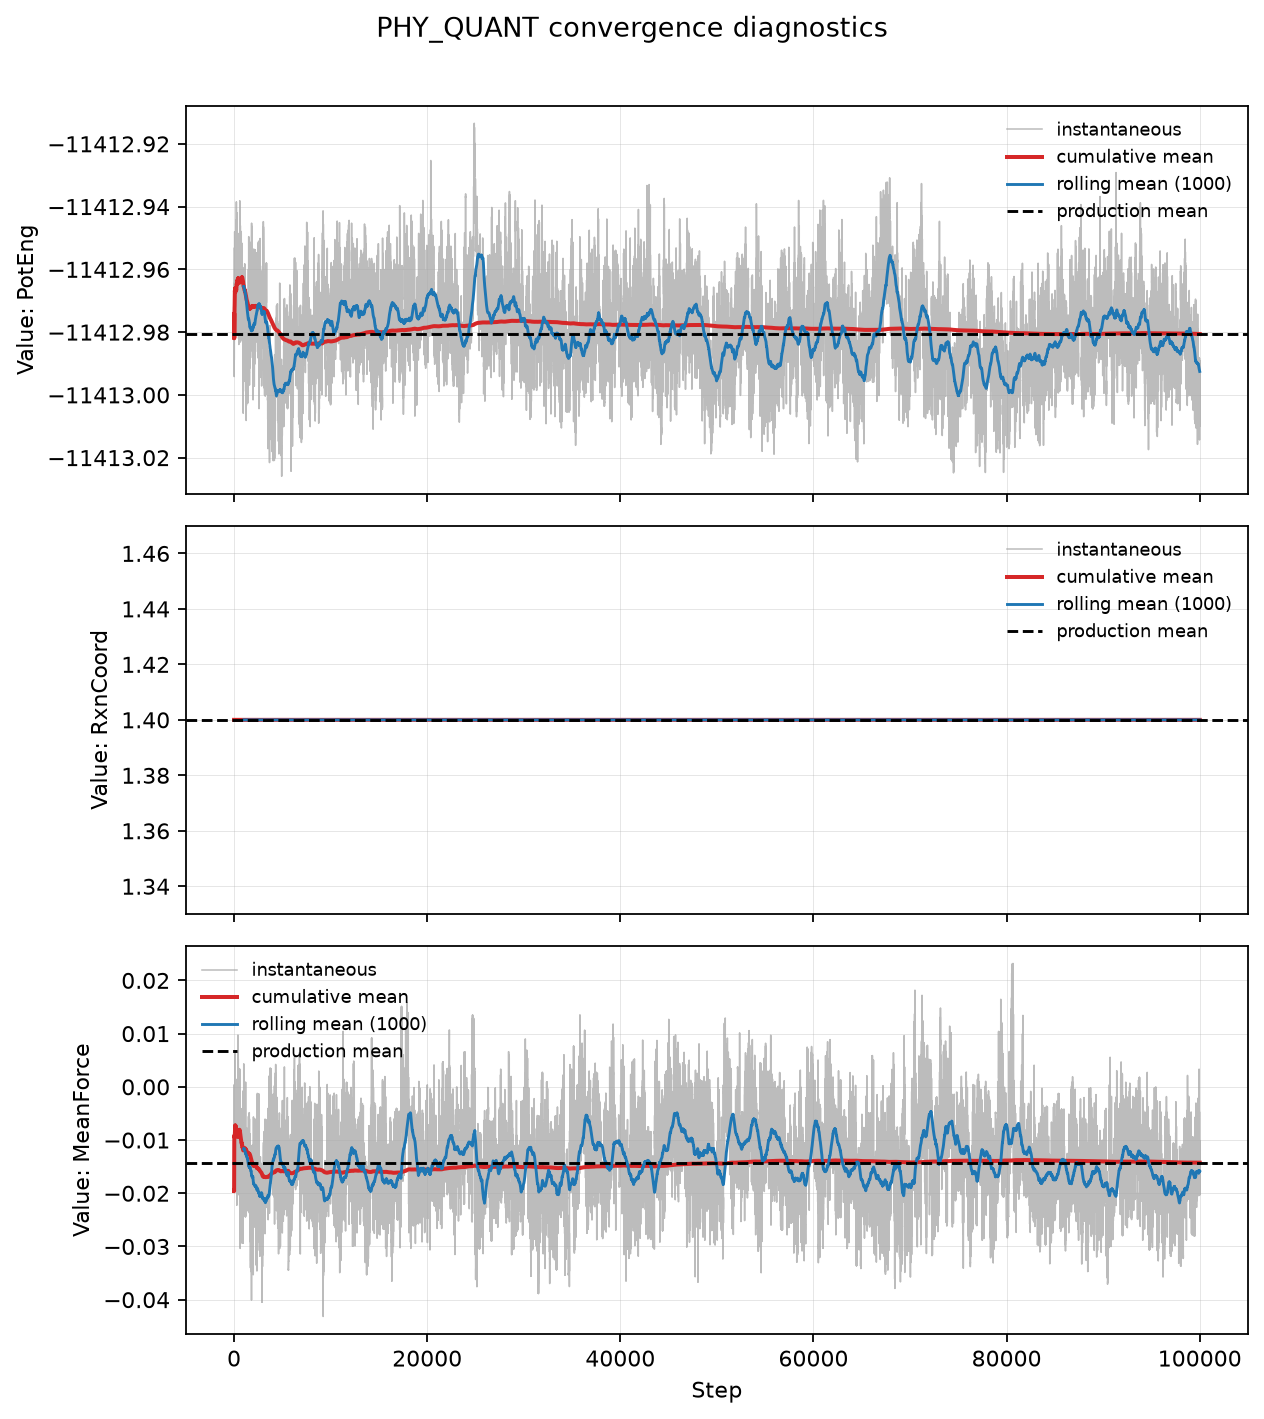

The table this chart was drawn from, first rows:
column, total_samples, used_samples, equilibration_index_zero_based, equilibration_step, mean, std, sem, final_cumulative_mean, auto_status, auto_reason
PotEng, 99999, 99999, 0, 0.0, -11413, 0.01355, 4.28560054389104e-05, -11413, SUGGESTED, first stable candidate at fraction=0.000…
RxnCoord, 99999, 99999, 0, 0.0, 1.4, 2.220457151674852e-16, 7.021737154876042e-19, 1.4, SUGGESTED, first stable candidate at fraction=0.000…
MeanForce, 99999, 99999, 0, 0.0, -0.01425, 0.007929, 2.5073880181631385e-05, -0.01425, SUGGESTED, first stable candidate at fraction=0.000…
